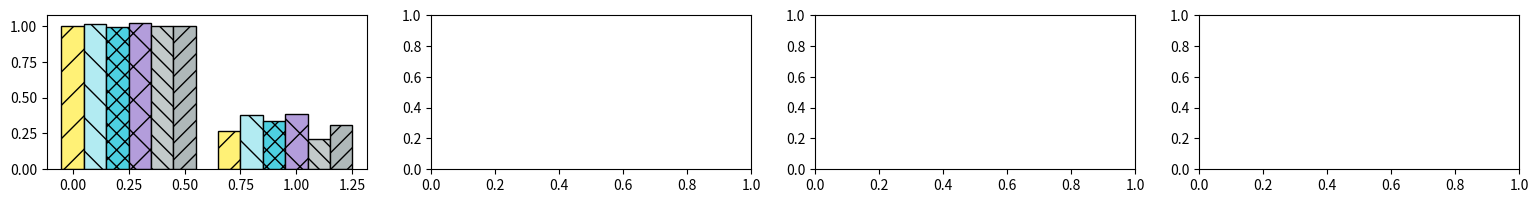

Generate this figure with matplotlib: (Note: this script raises an exception after producing the figure.)
import matplotlib.pyplot as plt
import numpy as np

# Data
operations = ['Insert', 'Select', 'Update', 'Delete']
kv_pairs_types = ['<16,200>',  '<100,900>']
memory_config = [ 'DDR-L', 'DDR-L+DDR-R','DDR-L+CXL-FPGA', 'DDR-L+CXL-ASIC','CXL-DMSim DDR-L', 'CXL-DMSim DDR-L+FPGA', 'CXL-DMSim DDR-L+ASIC']

""""
都归一化到<16,200>上
"""""
values_put = {
    # [2068370, 2057030, 2117250, 2099190]
    '<16,200>': [2068370/2068370,2099190/2068370, 2057030/2068370, 2117250/2068370, 1401120/1401120 , 1399750/1401120,  ],
    '<100,900>': [545408/2068370,779039/2068370, 693037/2068370, 795015/2068370, 293971/1401120, 431258/1401120] #[545408, 693037, 795015, 779039]
}

values_get = {
    # [1845050, 1892930, 1913380, 1886480]
    '<16,200>': [ 1845050/1845050, 1886480/1845050,1892930/1845050, 1913380/1845050, 2006020/2006020 , 1997970/2006020 ],
    '<100,900>': [49545/1845050,910191/1845050, 744402/1845050, 831515/1845050, 48624/2006020, 1046070/2006020] #[49545, 744402, 831515, 910191]
}

value_get1 = 862886/59384
value_get2 = 666678/59384
value_get3 = 1046070/48624

values_update = {
    '<16,200>': [1522700/1522700, 1554320/1522700 , 1544180/1522700, 1574070/1522700,2388250/2388250 ,2380620/2388250 ],#[1522700, 1544180, 1574070, 1554320]
    '<100,900>': [52091/1522700, 1244740/1522700,1126380/1522700, 1199380/1522700,52053/2388250 , 1595890/2388250 ]#[52091, 1126380, 1199380, 1244740]
}

value_update1 = 1174790/62592
value_update2 = 973438/62592
value_update3 = 1595890/52053

values_delete = {
    '<16,200>': [ 1200950/1200950, 1224720/1200950, 1218040/1200950, 1240380/1200950 ,1548380/1548380 , 1533370/1548380 ], #[1200950, 1218040, 1240380, 1224720]
    '<100,900>': [40568/1200950,  1045520/1200950 ,954070/1200950, 1008270/1200950,43314/1548380 , 1093760/1548380] #[40568, 954070, 1008270, 1045520]
}

value_delete1 = 987834/51738
value_delete2 = 822458/51738
value_delete3 = 1093760/43314





# 定义每个柱子的颜色
colors = ['#FFF176', '#B2EBF2', '#4DD0E1','#b39ddb', '#C3CACA', '#AFB8B9']
patterns = ['/', '\\', 'xx', 'x', '\\\\', '//', '+', '..', '++']
# y = [0,0.5, 1, 1.5]

fig, axs = plt.subplots(1, 4, figsize=(19, 2))

for i, (operation, values_dict) in enumerate(zip(operations, [values_put, values_get, values_update, values_delete])):
    for j, memory_type in enumerate(memory_config):
        values = [values_dict[k][j] for k in kv_pairs_types]
        x = np.array([0, 0.7])
        width = 0.1
        bars = axs[i].bar(x + j * width, [min(v, 2) for v in values], width, label=memory_type, color=colors[j], edgecolor='black', hatch=patterns[j])

        # 遍历每个柱子，如果原始值大于2，则在柱子上方添加文本标签
        for k, bar in enumerate(bars):
            if values[k] > 2:
                # 计算并四舍五入原始倍数
                original_value = round(values[k])
                axs[i].text(bar.get_x() + bar.get_width() / 2, 2.1, str(original_value), ha='center', va='bottom')

    axs[i].set_xticks(x + 2 * width)
    axs[i].set_xticklabels(kv_pairs_types)
    axs[i].set_xlabel(operation)
    axs[i].set_ylabel('Normalized QPS')

# axs[0].set_yticks(y)
# axs[1].set_yticks(y)
# axs[2].set_yticks(y)
# axs[3].set_yticks(y)

plt.legend(memory_config, loc='center', bbox_to_anchor=(-1.3, -0.38), ncol=6)
plt.tight_layout()

plt.savefig('viper_limit_new0710.pdf', bbox_inches='tight',pad_inches=0.0)
# plt.show()